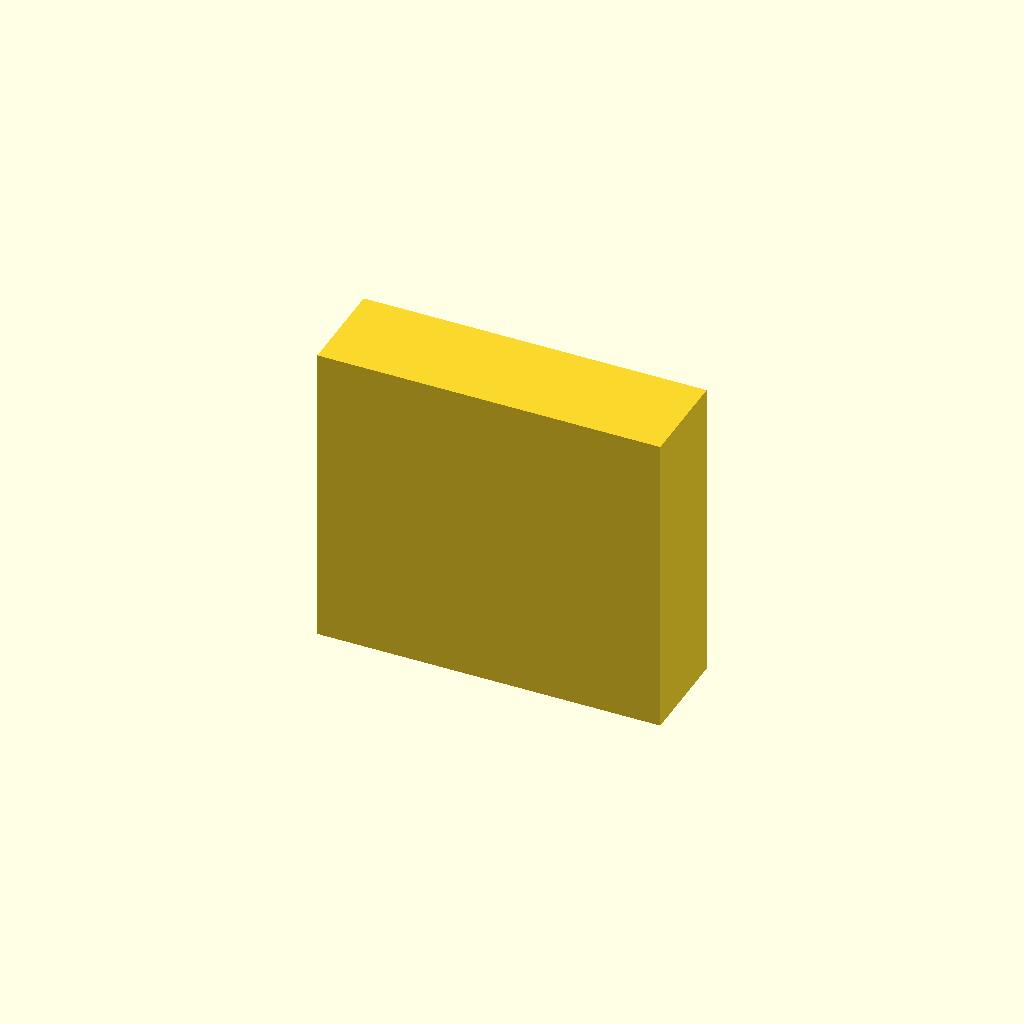
Cell 1: the model at its default parameters.
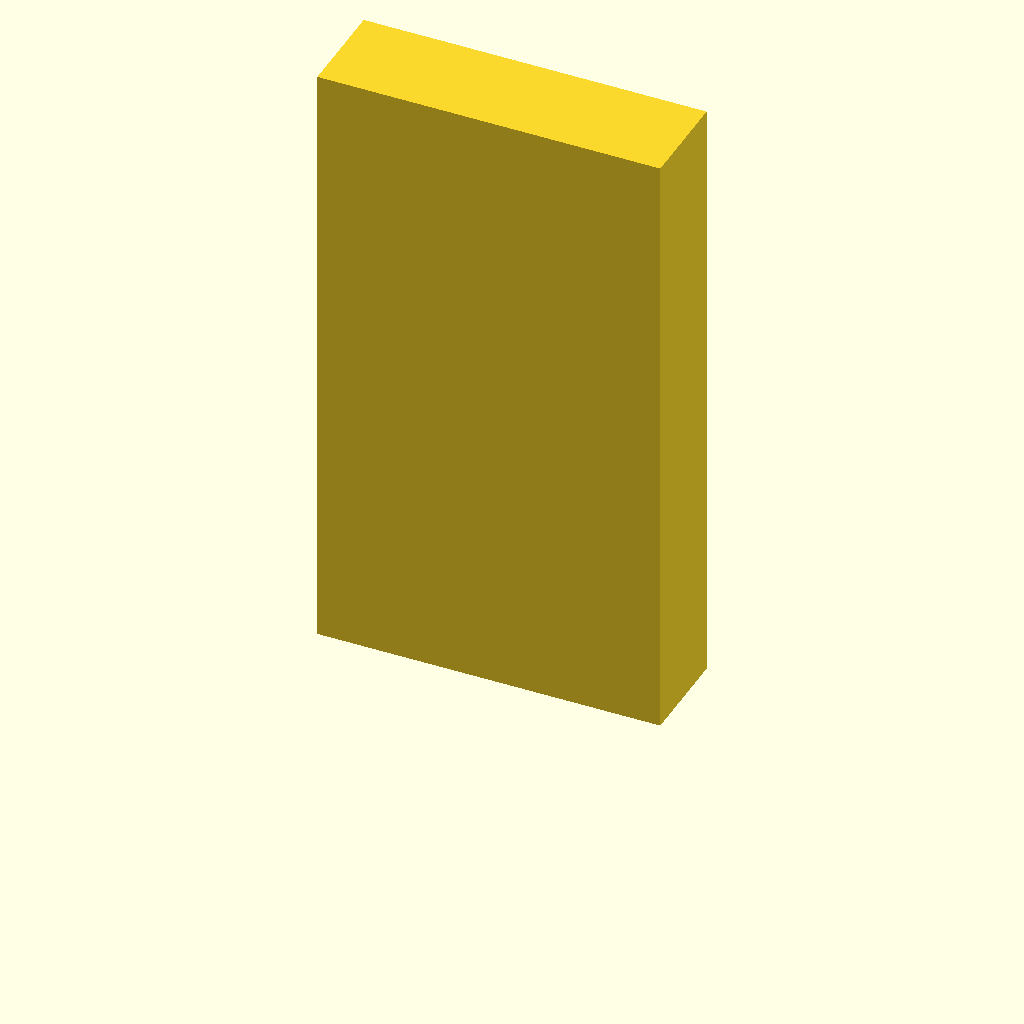
Cell 2 — h set to 124, the other parameters unchanged.
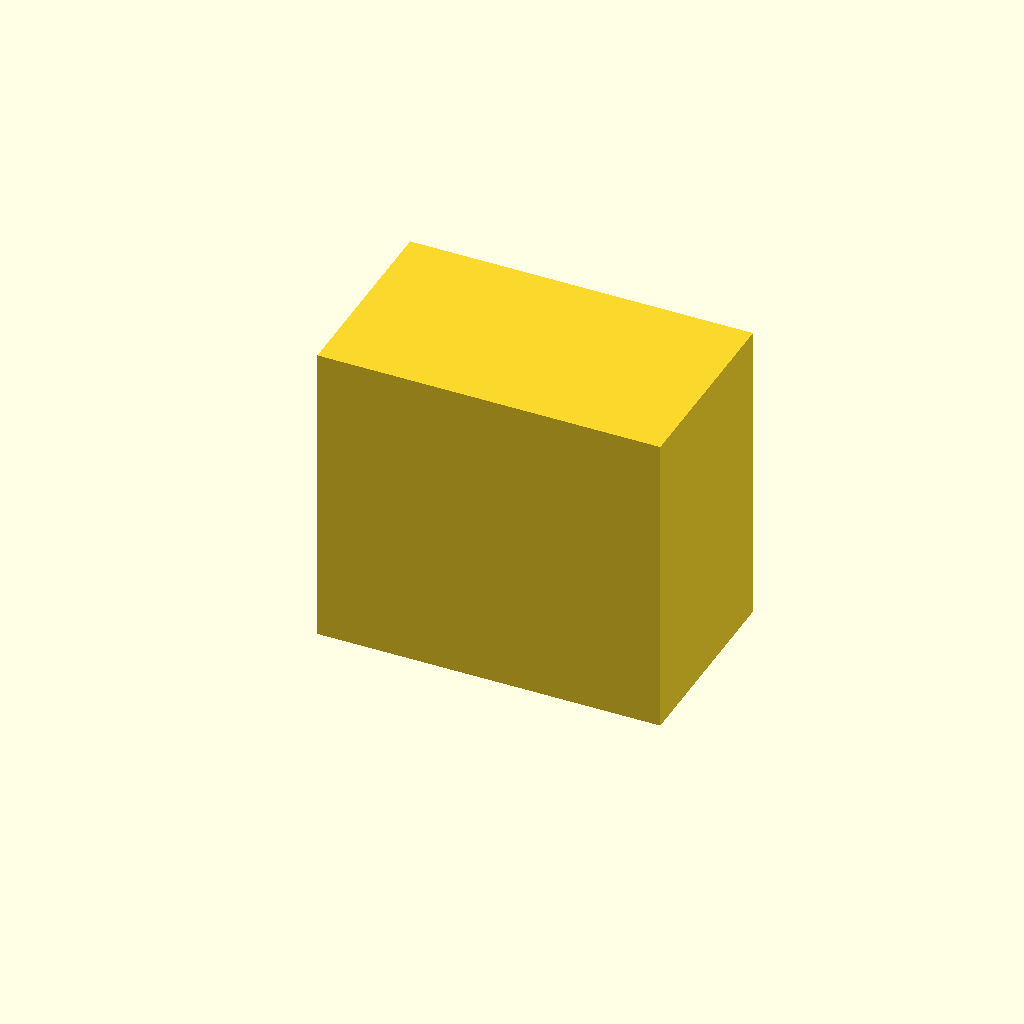
Cell 3 — d set to 40, the other parameters unchanged.
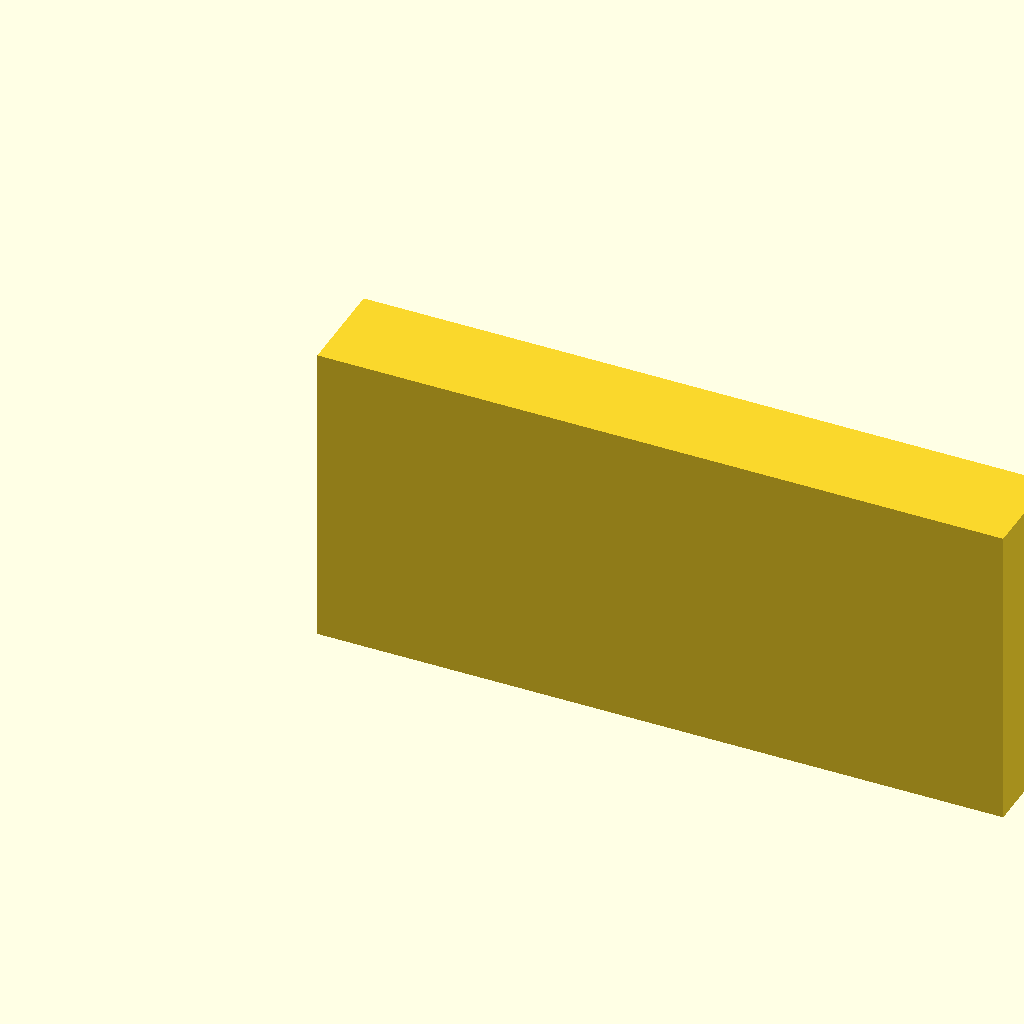
Cell 4: the same model with b = 138.
All cells are drawn from one camera (rotation 55°, 0°, 25°, orthographic, colour scheme Cornfield), so only the parameter changes between them.
OpenSCAD source file Leiterspitzen.scad:
//Leiterspitzen

//Höhe
h=62;
//Tiefe
d=20;
//Breite
b=69;

cube([b, d, h]);
Customizer parameters (derived from the source; name, type, default, range or options):
h: number, default 62
d: number, default 20
b: number, default 69
